Run: headless pygame with SDL's dummy video driver; simulated clock (each Clock.tick advances the game by its frame time, no real sleeping); random seed 0; keys injected as events and as key.get_pressed() state; mouse plan: one left click at the window centre at the start of phase 2, then a move to the lower-right quarter at the start of phase 3.
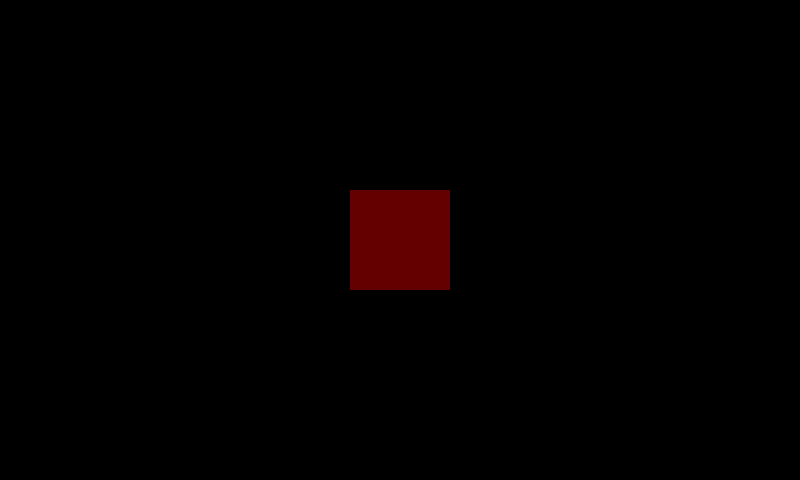
Frame 1 of 2 · flips 1–60 · no input
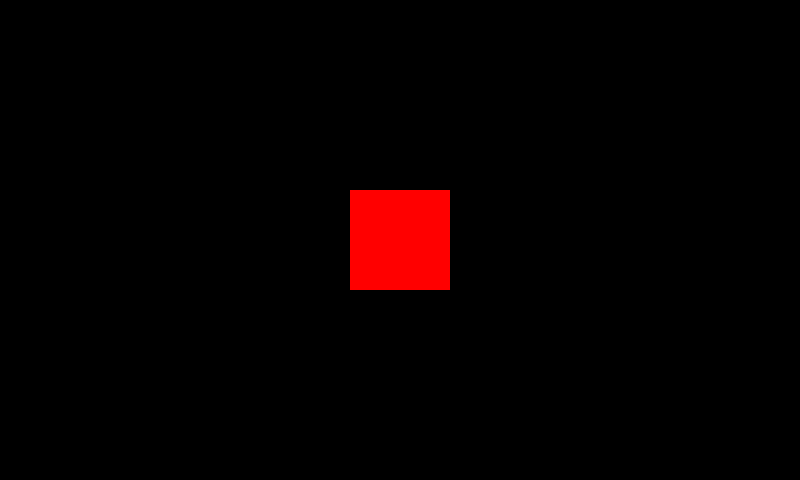
Frame 2 of 2 · flips 61–180 · clicked the window centre · tapped SPACE, RETURN · held RIGHT (→), D (game ended)

The pygame program that drew these frames:

import pygame
import math

class DisplayEngine():
    def __init__(self, width, height):
        self.width = width
        self.height = height
        self.center = (self.width // 2, self.height // 2)
        self.screen, self.clock = self.init_window()
        self.font = pygame.font.SysFont(None, 30)
    
    def init_window(self):
        pygame.init()
        screen = pygame.display.set_mode((self.width, self.height))
        #screen = pygame.display.set_mode((0,0), pygame.FULLSCREEN)
        clock = pygame.time.Clock()
        pygame.display.set_caption("Smiley Face")
        return screen, clock
    
    def test_touch(self, pos):
        my_rect = pygame.Rect(self.center[0]-50, self.center[1]-50, 100, 100)
        touched = my_rect.collidepoint(pos)
        color = (255,0,0) if touched == True else (100,0,0)
        pygame.draw.rect(self.screen, color, my_rect)
        
    def draw_face(self):
        face_radius = 100
        eye_radius = 10
        eye_offset_x = 30
        eye_offset_y = 40
        mouth_rect = pygame.Rect(self.center[0] - 50, self.center[1] + 20, 100, 50)
        
        # Eyes
        pygame.draw.circle(self.screen, (255,255,255), (self.center[0] - eye_offset_x, self.center[1] - eye_offset_y), eye_radius)
        pygame.draw.circle(self.screen, (255,255,255), (self.center[0] + eye_offset_x, self.center[1] - eye_offset_y), eye_radius)
        
        # Smile
        pygame.draw.arc(self.screen, (255,255,255), mouth_rect, math.radians(200), math.radians(340), 3)
        
    def draw_gameboard(self, hidden_word, available_letters, num_lives):
        lives_pos = (40,40)
        lives = "X " * (num_lives - 1) + "X" if num_lives > 0 else "GAME OVER"
        self.blit_text(lives, lives_pos, (255,255,255))
        
        #hidden_word = "_ _ _ _ _ _"
        self.blit_text(hidden_word, (self.center[0] - 30, self.center[1]), (255,255,255))
        
        #available_letters = "a b c d e f g h i j k l m n o p q r s t u v w x t u v x y z"
        self.blit_text(available_letters, (self.center[0] - 300, self.center[1] + 100), (255,255,255))
        
    def blit_text(self, text, pos, text_color):
        img = self.font.render(text, True, text_color)
        self.screen.blit(img, pos)
if __name__ == "__main__":
    running = True
    disp_eng = DisplayEngine(800, 480)
    while running:
        for event in pygame.event.get():
            if event.type == pygame.QUIT or event.type == pygame.KEYDOWN:
                running = False
        
        disp_eng.screen.fill('black')
        #disp_eng.draw_face()
        pos = pygame.mouse.get_pos()
        disp_eng.test_touch(pos)
        #disp_eng.draw_gameboard("_ _ _ _ _ _", "a b c d e f g h i j k l m n o p q r s t u v w x t u v x y z", 5)
        pygame.display.flip()
        disp_eng.clock.tick(60)
    pygame.quit()
